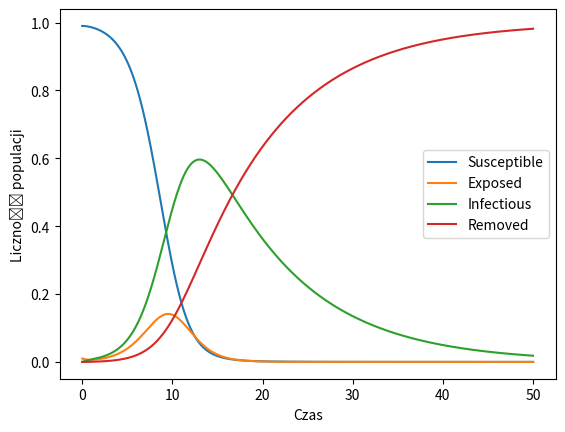

Reproduce this figure in Python.
import matplotlib.pyplot as plt
import numpy  as np



beta = 1
sigma = 1
gamma = 0.1
dt = 0.001
t = np.arange(0,50,0.001)
N = len(t)
s = np.zeros(t.shape[0])
e = np.zeros(t.shape[0])
i = np.zeros(t.shape[0])
r = np.zeros(t.shape[0])

s[0] = 0.99
e[0] = 0.01
i[0] = 0
r[0] = 0



for j in range(1,t.shape[0]):
    s_F1 = dt * (-sigma * i[j-1] * s[j-1])
    e_F1 = dt * ((beta * i[j-1] * s[j-1]) - (sigma * e[j-1]))
    i_F1 = dt * ((sigma * e[j-1]) - (gamma * i[j-1]))
    r_F1 = dt * gamma * i[j-1]

    s_F2 = dt * (-sigma *(i[j-1]+i_F1/2) * (s[j-1]+s_F1/2))
    e_F2 = dt * ((beta * ((i[j-1]+i_F1/2)*(s[j-1]+s_F1/2))-(sigma * (e[j-1]+e_F1/2))))
    i_F2 = dt * (sigma * ((e[j-1]+e_F1/2) - (gamma * (i[j-1]+i_F1/2))))
    r_F2 = dt * (gamma * (i[j-1]+i_F1/2))

    s_F3 = dt * (-sigma *(i[j-1]+i_F2/2) * (s[j-1]+s_F2/2))
    e_F3 = dt * (beta * (((i[j-1]+i_F2/2)*(s[j-1]+s_F2/2))-(sigma * (e[j-1]+e_F2/2))))
    i_F3 = dt * (sigma * ((e[j-1]+e_F2/2) - (gamma * (i[j-1]+i_F2/2))))
    r_F3 = dt * (gamma * (i[j-1]+i_F2/2))

    s_F4 = dt * (-sigma *(i[j-1]+i_F3) * (s[j-1]+s_F3))
    e_F4 = dt * (beta * (((i[j-1]+i_F3)*(s[j-1]+s_F3))-(sigma * (e[j-1]+e_F3))))
    i_F4 = dt * (sigma * ((e[j-1]+e_F3) - (gamma * (i[j-1]+i_F3))))
    r_F4 = dt * (gamma * (i[j-1]+i_F3))

    s[j]=s[j-1]+1/6.*(s_F1 + 2 * s_F2 + 2 * s_F3 + s_F4)
    e[j]=e[j-1]+1/6.*(e_F1 + 2 * e_F2 + 2 * e_F3 + e_F4)
    i[j]=i[j-1]+1/6.*(i_F1 + 2 * i_F2 + 2 * i_F3 + i_F4)
    r[j]=r[j-1]+1/6.*(r_F1 + 2 * r_F2 + 2 * r_F3 + r_F4)
    

plt.plot(t,s,label='Susceptible')
plt.plot(t,e,label='Exposed')
plt.plot(t,i,label='Infectious')
plt.plot(t,r,label='Removed')
plt.ylabel('Liczność populacji')
plt.xlabel('Czas')
plt.legend()
plt.show()
